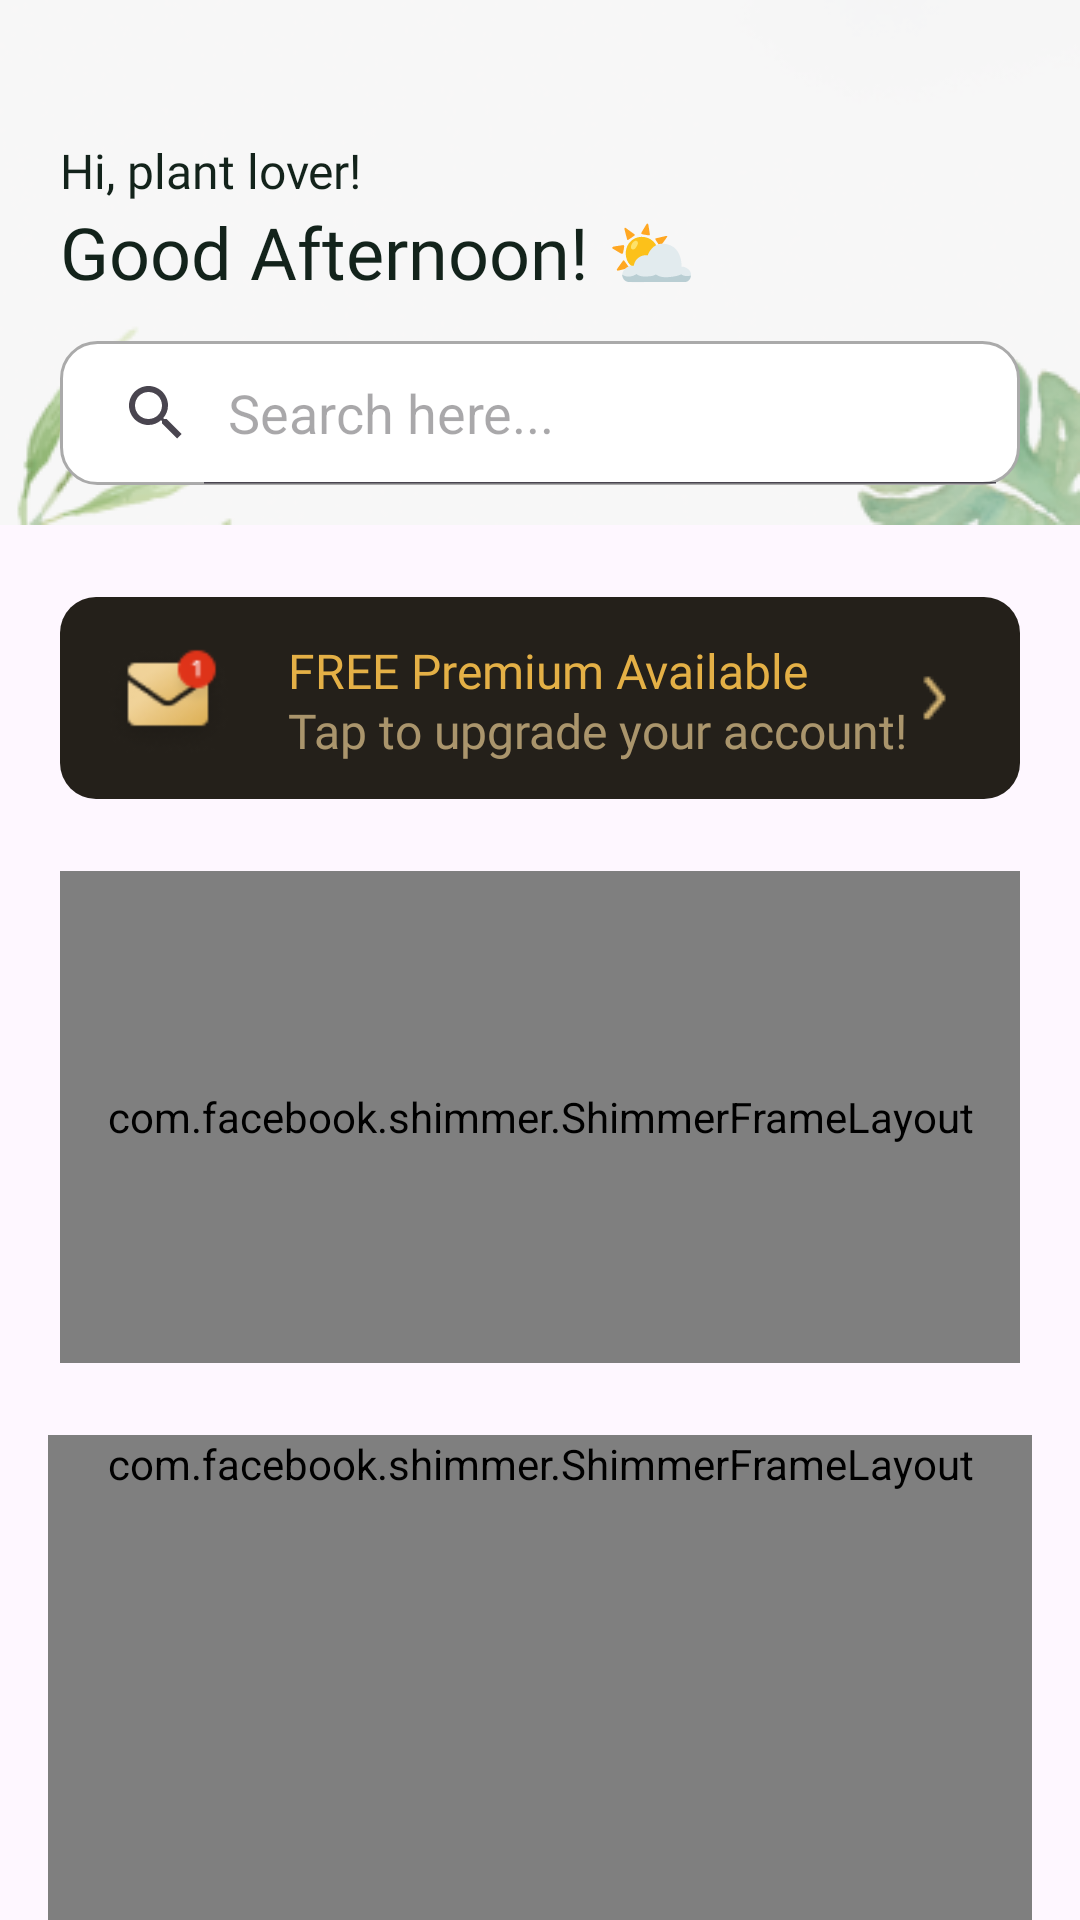

Produce the Android XML layout that renders to this screen, including the resource entries it uses.
<!-- AndroidManifest.xml: application theme Theme.HubXApplication -->
<!-- res/layout/fragment_home.xml -->
<?xml version="1.0" encoding="utf-8"?>
<androidx.constraintlayout.widget.ConstraintLayout xmlns:android="http://schemas.android.com/apk/res/android"
    xmlns:app="http://schemas.android.com/apk/res-auto"
    xmlns:tools="http://schemas.android.com/tools"
    android:layout_width="match_parent"
    android:layout_height="match_parent"
    tools:context=".presentation.home.HomeFragment">

    <androidx.constraintlayout.widget.Guideline
        android:id="@+id/guideline"
        android:layout_width="100dp"
        android:layout_height="1dp"
        app:layout_constraintGuide_percent="0.4">

    </androidx.constraintlayout.widget.Guideline>

    <androidx.constraintlayout.widget.ConstraintLayout
        android:id="@+id/constraintLayout"
        android:layout_width="match_parent"
        android:layout_height="0dp"
        app:layout_constraintBottom_toTopOf="@+id/guideline"
        app:layout_constraintEnd_toEndOf="parent"
        app:layout_constraintStart_toStartOf="parent"
        app:layout_constraintTop_toTopOf="parent">

        <ImageView
            android:id="@+id/imageView"
            android:layout_width="match_parent"
            android:layout_height="0dp"
            android:contentDescription="@string/flower_image"
            android:scaleType="centerCrop"
            android:src="@drawable/bg_home_toolbar"
            app:layout_constraintEnd_toEndOf="parent"
            app:layout_constraintHorizontal_bias="0.0"
            app:layout_constraintStart_toStartOf="parent"
            app:layout_constraintTop_toTopOf="parent" />

        <TextView
            android:id="@+id/home_title_txt"
            style="@style/GreetingSubtitleStyle"
            android:layout_width="wrap_content"
            android:layout_height="wrap_content"
            android:text="@string/greeting_subtitle_txt"
            app:layout_constraintStart_toStartOf="@+id/home_subtitle_txt"
            app:layout_constraintTop_toBottomOf="@+id/home_subtitle_txt" />

        <TextView
            android:id="@+id/home_subtitle_txt"
            style="@style/GreetingTitleStyle"
            android:layout_width="wrap_content"
            android:layout_height="wrap_content"
            android:layout_marginHorizontal="20dp"
            android:layout_marginTop="46dp"
            android:text="@string/greeting_title_txt"
            android:textSize="16sp"
            app:layout_constraintStart_toStartOf="parent"
            app:layout_constraintTop_toTopOf="parent" />

        <SearchView

            android:layout_width="match_parent"
            android:layout_height="wrap_content"
            android:layout_marginHorizontal="@dimen/size_20dp"
            android:background="@drawable/rounded_search_background"
            android:iconifiedByDefault="false"
            android:queryHint="Search here..."
            app:layout_constraintBottom_toBottomOf="parent"
            app:layout_constraintStart_toStartOf="@+id/home_title_txt"
            app:layout_constraintTop_toBottomOf="@+id/home_title_txt" />


    </androidx.constraintlayout.widget.ConstraintLayout>

    <androidx.core.widget.NestedScrollView
        android:id="@+id/nestedScrollView"
        android:layout_width="match_parent"
        android:layout_height="0dp"
        app:layout_constraintBottom_toBottomOf="parent"
        app:layout_constraintEnd_toEndOf="parent"
        app:layout_constraintStart_toStartOf="parent"
        app:layout_constraintTop_toBottomOf="@+id/constraintLayout">

        <androidx.constraintlayout.widget.ConstraintLayout
            android:layout_width="match_parent"
            android:layout_height="match_parent"
            android:orientation="vertical"
            app:layout_constraintEnd_toEndOf="parent"
            app:layout_constraintStart_toStartOf="parent"
            app:layout_constraintTop_toBottomOf="@+id/constraintLayout">


            <com.facebook.shimmer.ShimmerFrameLayout
                android:id="@+id/shimmerLayout"
                android:layout_width="match_parent"
                android:layout_height="164dp"
                android:layout_marginHorizontal="@dimen/size_20dp"
                android:layout_marginTop="24dp"
                app:layout_constraintEnd_toEndOf="parent"
                app:layout_constraintHorizontal_bias="0.0"
                app:layout_constraintStart_toStartOf="parent"
                app:layout_constraintTop_toBottomOf="@+id/mail_const_btn"
                app:shimmer_auto_start="true">

                <androidx.recyclerview.widget.RecyclerView
                    android:id="@+id/question_rc_view"
                    android:layout_width="match_parent"
                    android:layout_height="164dp"
                    android:background="@android:color/darker_gray"
                    app:layout_constraintEnd_toEndOf="parent"
                    app:layout_constraintStart_toStartOf="parent"
                    app:layout_constraintTop_toTopOf="parent" />

                <androidx.constraintlayout.widget.ConstraintLayout
                    android:id="@+id/constraint_mail"
                    android:layout_width="match_parent"
                    android:layout_height="200dp"
                    android:layout_marginTop="80dp">

                </androidx.constraintlayout.widget.ConstraintLayout>
            </com.facebook.shimmer.ShimmerFrameLayout>

            <com.facebook.shimmer.ShimmerFrameLayout
                android:id="@+id/shimmerLayout2"
                android:layout_width="match_parent"
                android:layout_height="0dp"
                android:minHeight="500dp"
                android:layout_marginHorizontal="16dp"
                android:background="@android:color/darker_gray"
                android:layout_marginTop="24dp"
                app:shimmer_auto_start="true"
                app:layout_constraintEnd_toEndOf="parent"
                app:layout_constraintHorizontal_bias="0.0"
                app:layout_constraintStart_toStartOf="parent"
                app:layout_constraintTop_toBottomOf="@+id/shimmerLayout">

                <androidx.recyclerview.widget.RecyclerView
                    android:id="@+id/categories_rc_view"
                    android:layout_width="match_parent"
                    android:layout_height="match_parent"
                    android:background="@android:color/darker_gray"
                    app:layout_constraintEnd_toEndOf="parent"
                    app:layout_constraintStart_toStartOf="parent"
                    app:layout_constraintTop_toTopOf="parent" />
            </com.facebook.shimmer.ShimmerFrameLayout>

            <androidx.constraintlayout.widget.ConstraintLayout
                android:id="@+id/mail_const_btn"
                android:layout_width="match_parent"
                android:layout_height="wrap_content"
                android:layout_marginHorizontal="@dimen/size_20dp"
                android:layout_marginTop="24dp"
                android:paddingHorizontal="16dp"
                android:paddingVertical="12dp"
                android:background="@drawable/rounded_mail_background"
                app:layout_constraintEnd_toEndOf="parent"
                app:layout_constraintStart_toStartOf="parent"
                app:layout_constraintTop_toTopOf="parent">

                <ImageView
                    android:id="@+id/image_view_mail"
                    android:layout_width="40dp"
                    android:layout_height="40dp"
                    android:contentDescription="@string/flower_image"
                    android:scaleType="centerCrop"
                    android:src="@drawable/ic_mail"
                    app:layout_constraintBottom_toBottomOf="parent"
                    app:layout_constraintStart_toStartOf="parent"
                    app:layout_constraintTop_toTopOf="parent" />

                <TextView
                    android:id="@+id/mail_title_txt"
                    style="@style/MailButtonTextStyle"
                    android:layout_width="wrap_content"
                    android:layout_height="wrap_content"
                    android:layout_marginHorizontal="20dp"
                    android:text="@string/mail_title_txt"
                    android:textSize="16sp"
                    app:layout_constraintStart_toEndOf="@+id/image_view_mail"
                    app:layout_constraintTop_toTopOf="@+id/image_view_mail" />

                <TextView
                    android:id="@+id/mail_subtitle_txt"
                    style="@style/MailButtonSubtitleTextStyle"
                    android:layout_width="wrap_content"
                    android:layout_height="wrap_content"
                    android:layout_marginHorizontal="20dp"
                    android:alpha="0.7"
                    android:text="@string/mail_subtitle_txt"
                    android:textSize="16sp"
                    app:layout_constraintBottom_toBottomOf="@+id/image_view_mail"
                    app:layout_constraintStart_toEndOf="@+id/image_view_mail"
                    app:layout_constraintTop_toBottomOf="@+id/mail_title_txt" />

                <ImageView
                    android:id="@+id/image_view_right"
                    android:layout_width="24dp"
                    android:layout_height="24dp"
                    android:contentDescription="@string/flower_image"
                    android:scaleType="centerCrop"
                    android:src="@drawable/ic_right"
                    app:layout_constraintBottom_toBottomOf="parent"
                    app:layout_constraintEnd_toEndOf="parent"
                    app:layout_constraintTop_toTopOf="parent" />

            </androidx.constraintlayout.widget.ConstraintLayout>

        </androidx.constraintlayout.widget.ConstraintLayout>
    </androidx.core.widget.NestedScrollView>
</androidx.constraintlayout.widget.ConstraintLayout>
<!-- resources referenced by this layout -->
<resources>
  <dimen name="size_20dp">20dp</dimen>
  <!-- drawable bg_home_toolbar: png bitmap (drawable, 22489 bytes) -->
  <!-- drawable ic_mail: png bitmap (drawable, 3347 bytes) -->
  <!-- drawable ic_right: png bitmap (drawable, 335 bytes) -->
  <!-- drawable rounded_mail_background (drawable) -->
  <?xml version="1.0" encoding="utf-8"?>
  <shape xmlns:android="http://schemas.android.com/apk/res/android">
      <solid android:color="@color/mail_background_dark" />
      <corners android:radius="12dp" />
  </shape>
  <!-- drawable rounded_search_background (drawable) -->
  <?xml version="1.0" encoding="utf-8"?>
  <shape xmlns:android="http://schemas.android.com/apk/res/android">
      <solid android:color="@color/white" />
      <corners android:radius="12dp" />
      <stroke
          android:color="@android:color/darker_gray"
          android:width="1dp" />
  </shape>
  <string name="flower_image">Flower Image</string>
  <string name="greeting_subtitle_txt">Good Afternoon! ⛅</string>
  <string name="greeting_title_txt">Hi, plant lover!</string>
  <string name="mail_subtitle_txt">Tap to upgrade your account!</string>
  <string name="mail_title_txt">FREE Premium Available</string>
  <style name="GreetingSubtitleStyle">
          <item name="android:fontFamily">@font/roboto_medium</item>
          <item name="android:textSize">24sp</item>
          <item name="android:textColor">@color/welcome_text_color</item>
      </style>
  <style name="GreetingTitleStyle">
          <item name="android:fontFamily">@font/roboto_medium</item>
          <item name="android:textSize">16sp</item>
          <item name="android:textColor">@color/welcome_text_color</item>
      </style>
  <style name="MailButtonSubtitleTextStyle">
          <item name="android:fontFamily">@font/roboto_regular</item>
          <item name="android:textSize">13sp</item>
          <item name="android:textColor">@color/mail_yellow_light</item>
      </style>
  <style name="MailButtonTextStyle">
          <item name="android:fontFamily">@font/roboto_bold</item>
          <item name="android:textSize">16sp</item>
          <item name="android:textColor">@color/mail_yellow</item>
      </style>
  <style name="Theme.HubXApplication" parent="Base.Theme.HubXApplication" />
  <color name="mail_background_dark">#24201A</color>
  <color name="white">#FFFFFFFF</color>
  <color name="welcome_text_color">#13231B</color>
  <color name="mail_yellow_light">#E5C990</color>
  <color name="mail_yellow">#E4B046</color>
  <style name="Base.Theme.HubXApplication" parent="Theme.Material3.DayNight.NoActionBar">
          
          
      </style>
</resources>
